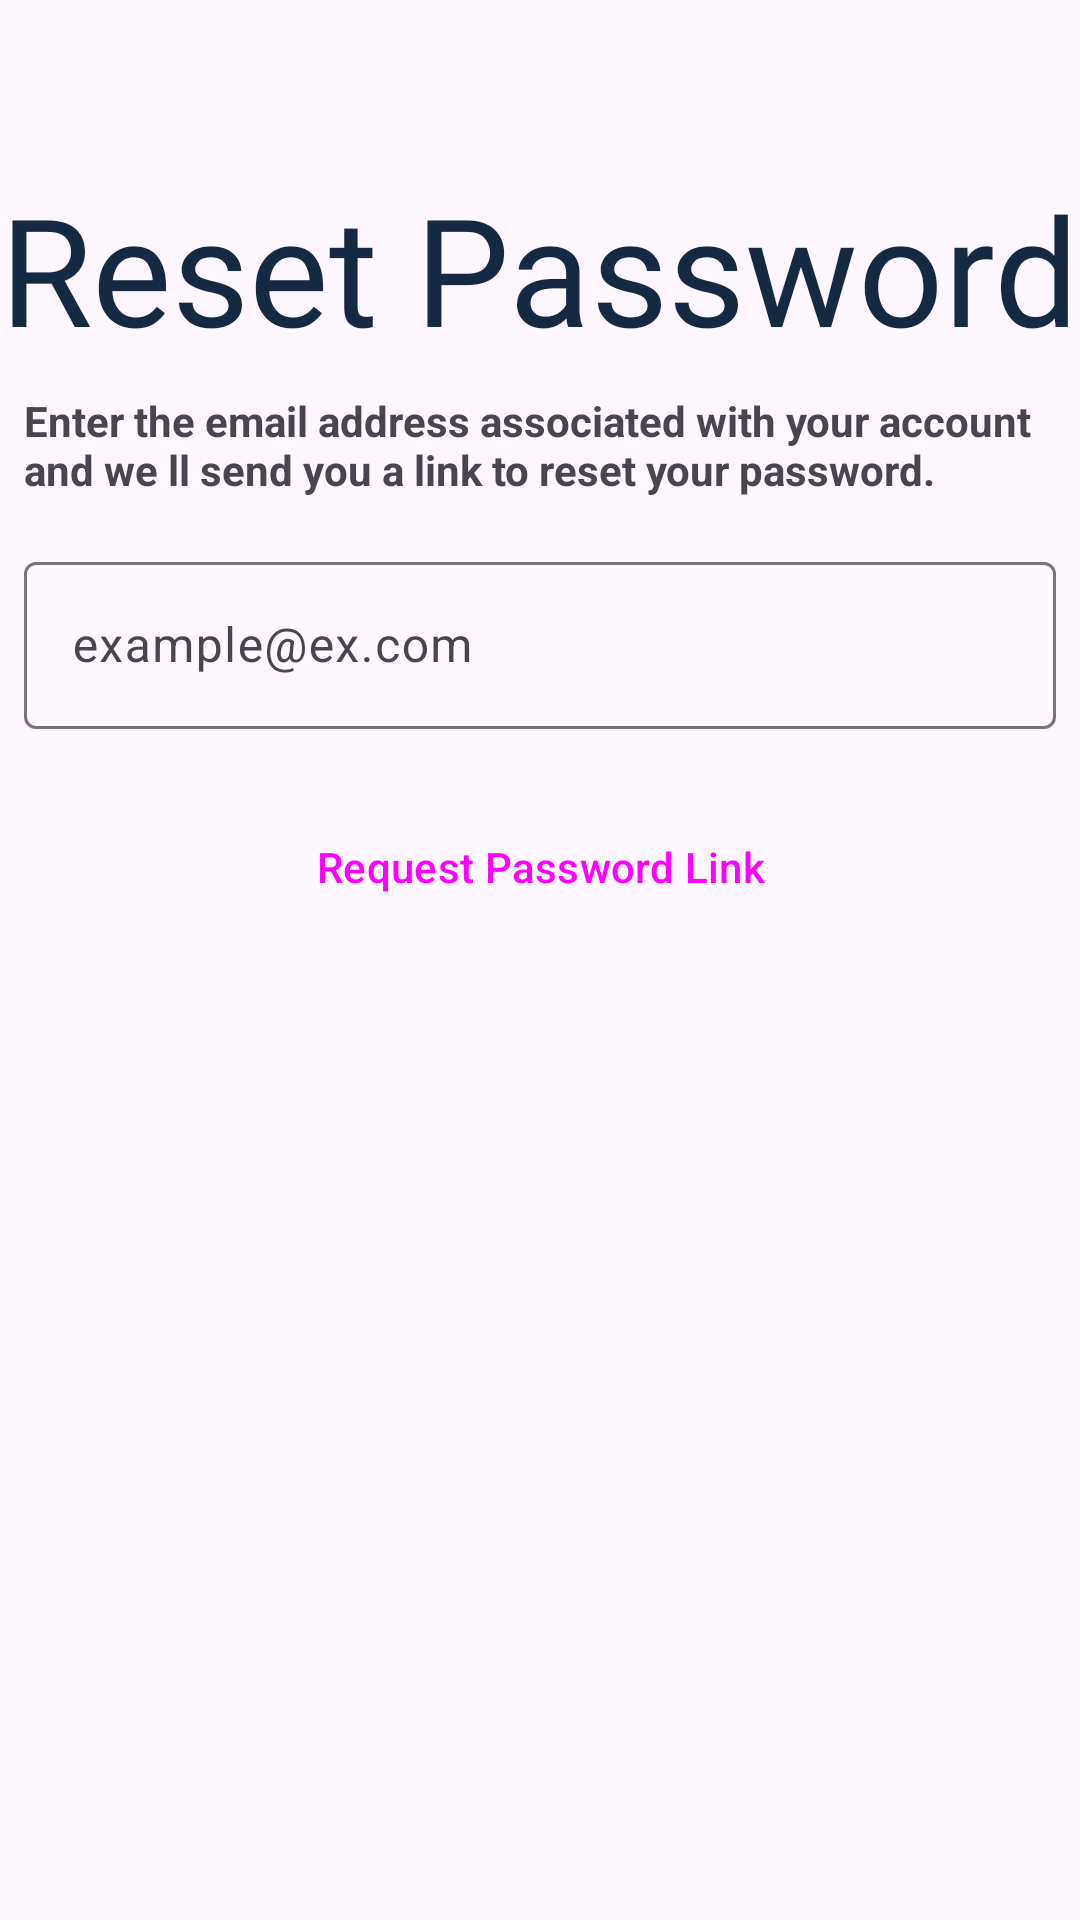

Write the Android layout XML for this screen, with the resource values it uses.
<!-- AndroidManifest.xml: application theme Theme.Meshwar -->
<!-- res/layout/activity_reset_password.xml -->
<?xml version="1.0" encoding="utf-8"?>
<androidx.coordinatorlayout.widget.CoordinatorLayout xmlns:android="http://schemas.android.com/apk/res/android"
    xmlns:app="http://schemas.android.com/apk/res-auto"
    xmlns:tools="http://schemas.android.com/tools"
    android:layout_width="match_parent"
    android:layout_height="match_parent"
    tools:context=".ResetPasswordActivity">


    <androidx.constraintlayout.widget.ConstraintLayout
        android:layout_width="match_parent"
        android:layout_height="match_parent">

        <TextView

            android:id="@+id/textView13"
            android:layout_width="wrap_content"
            android:layout_height="wrap_content"
            android:fontFamily="@font/dancee"
            android:text="@string/reset_password"
            android:textColor="@color/lavender"
            android:textSize="50sp"
            app:layout_constraintEnd_toEndOf="parent"
            app:layout_constraintHorizontal_bias="0.496"
            app:layout_constraintStart_toStartOf="parent"
            app:layout_constraintTop_toBottomOf="@+id/imageView2" />

        <TextView
            android:id="@+id/textView14"
            android:layout_width="0dp"
            android:layout_height="wrap_content"
            android:layout_marginHorizontal="8dp"
            android:layout_marginTop="8dp"
            android:textStyle="bold"
            android:text="@string/enter_email_associated"
            app:layout_constraintEnd_toEndOf="parent"
            app:layout_constraintStart_toStartOf="parent"
            app:layout_constraintTop_toBottomOf="@+id/textView13" />

        <com.google.android.material.textfield.TextInputLayout
            android:id="@+id/etEmail"
            style="?attr/textInputOutlinedStyle"
            android:layout_width="0dp"
            android:layout_height="wrap_content"
            android:layout_gravity="center_horizontal"
            android:layout_marginTop="16dp"
            android:hint="example@ex.com"
            app:endIconMode="custom"
            app:errorEnabled="true"
            app:layout_constraintEnd_toEndOf="@+id/textView14"
            app:layout_constraintStart_toStartOf="@+id/textView14"
            app:layout_constraintTop_toBottomOf="@+id/textView14"
            app:placeholderText="Email"
            app:startIconDrawable="@drawable/ic_email">

            <com.google.android.material.textfield.TextInputEditText
                android:id="@+id/etEmailInput"
                android:layout_width="match_parent"
                android:layout_height="wrap_content"
                android:inputType="textEmailAddress" />
        </com.google.android.material.textfield.TextInputLayout>


        <Button
            android:id="@+id/btnLogin"
            style="@style/Widget.Material3.Button.IconButton.Filled"
            android:layout_width="0dp"
            android:layout_height="wrap_content"
            android:layout_marginBottom="16dp"
            android:onClick="requestPasswordLink"
            android:paddingVertical="16dp"
            android:text="@string/request_password_link"
            app:layout_constraintEnd_toEndOf="@+id/etEmail"
            app:layout_constraintHorizontal_bias="0.0"
            app:layout_constraintStart_toStartOf="@+id/etEmail"
            app:layout_constraintTop_toBottomOf="@+id/etEmail" />

        <ImageView
            android:id="@+id/imageView2"
            android:layout_width="wrap_content"
            android:layout_height="wrap_content"
            android:layout_marginTop="56dp"
            app:layout_constraintEnd_toEndOf="parent"
            app:layout_constraintHorizontal_bias="0.498"
            app:layout_constraintStart_toStartOf="parent"
            app:layout_constraintTop_toTopOf="parent"
            android:src="@drawable/reset_password"
            />




    </androidx.constraintlayout.widget.ConstraintLayout>
</androidx.coordinatorlayout.widget.CoordinatorLayout>
<!-- resources referenced by this layout -->
<resources>
  <color name="lavender">#EB011732</color>
  <string name="enter_email_associated">Enter the email address associated with your account and we ll send you a link to reset your password.</string>
  <string name="request_password_link">Request Password Link</string>
  <string name="reset_password">Reset Password</string>
  <style name="Theme.Meshwar" parent="Base.Theme.Meshwar" />
  <style name="Base.Theme.Meshwar" parent="Theme.Material3.DayNight.NoActionBar">
          <item name="colorPrimaryContainer">@color/lavender</item>
          <item name="colorOnPrimaryContainer">@color/white</item>
          
          <item name="colorPrimary">@color/lavender</item>
          <item name="colorPrimaryVariant">@color/lavender</item>
          <item name="colorOnPrimary">@color/white</item>
          
          <item name="colorSecondary">@color/teal_200</item>
          <item name="colorSecondaryVariant">@color/teal_700</item>
          <item name="colorOnSecondary">@color/black</item>
          
          <item name="android:statusBarColor">?attr/colorPrimaryVariant</item>
      </style>
  <color name="white">#FFFFFFFF</color>
  <color name="teal_200">#FF03DAC5</color>
  <color name="teal_700">#FF018786</color>
  <color name="black">#FF000000</color>
</resources>
